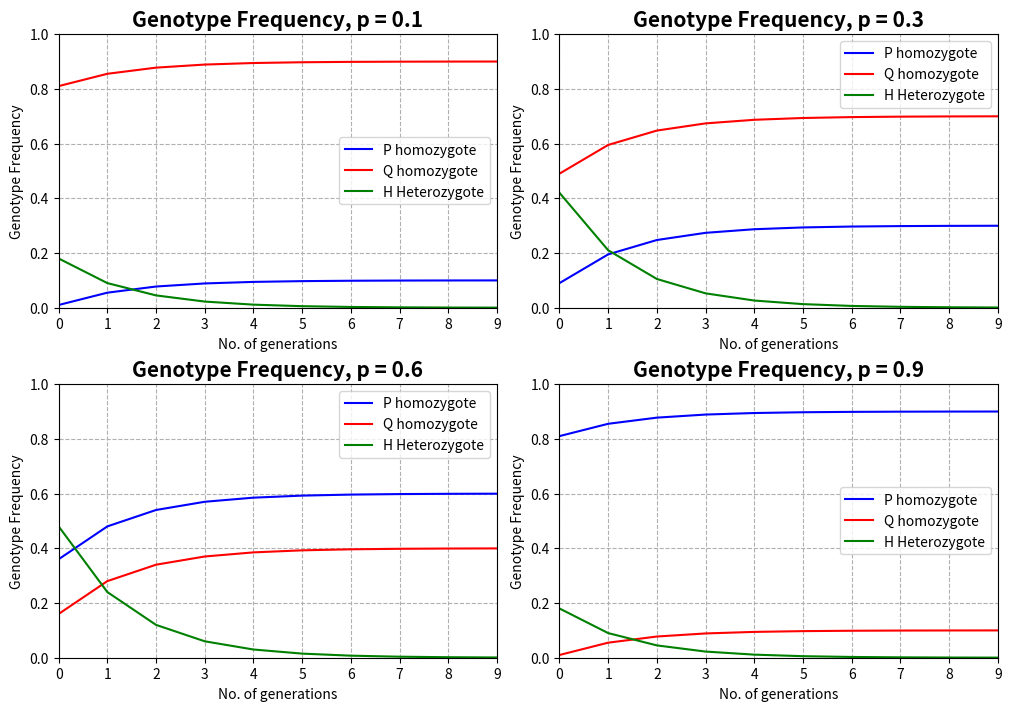
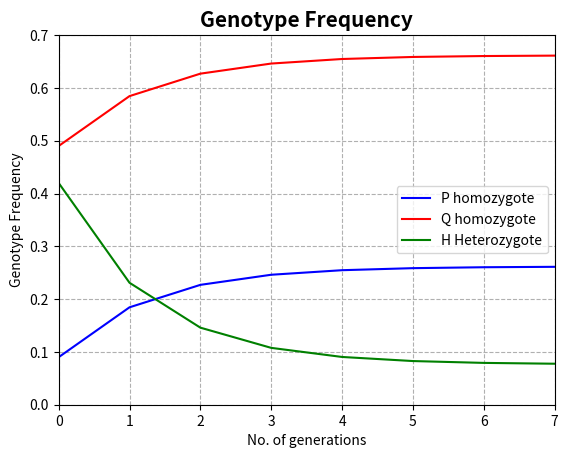
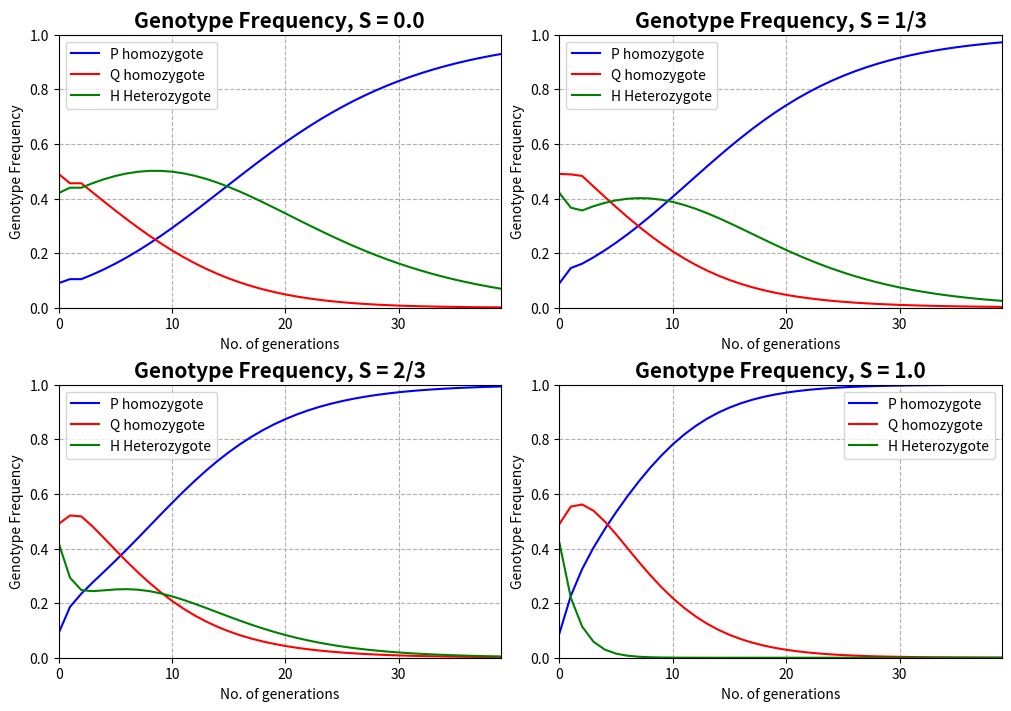
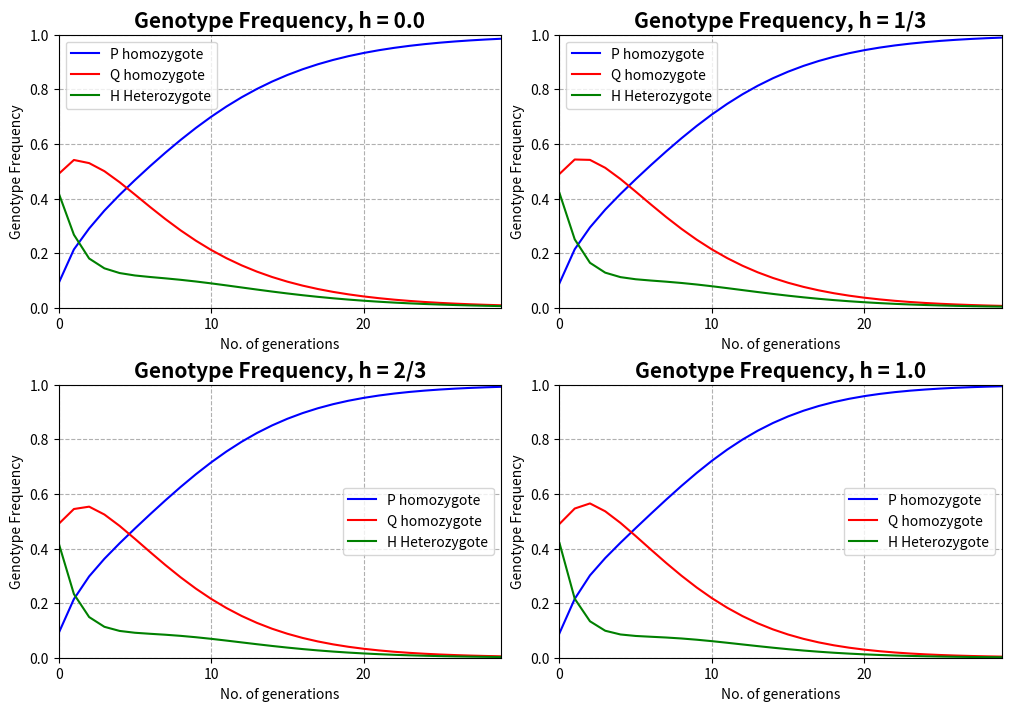
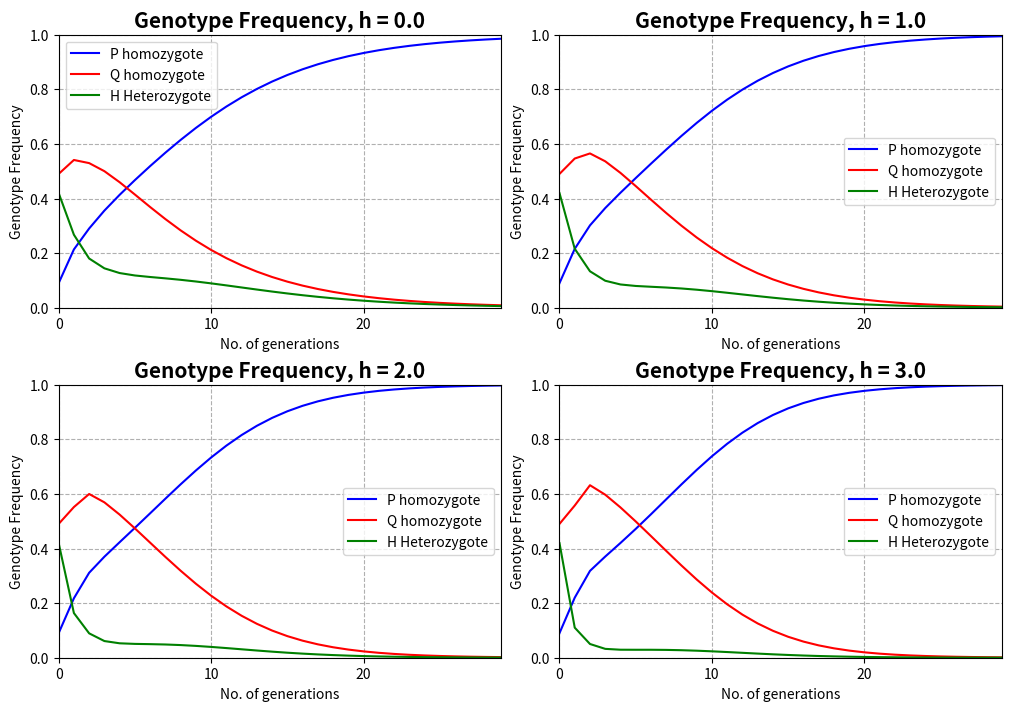
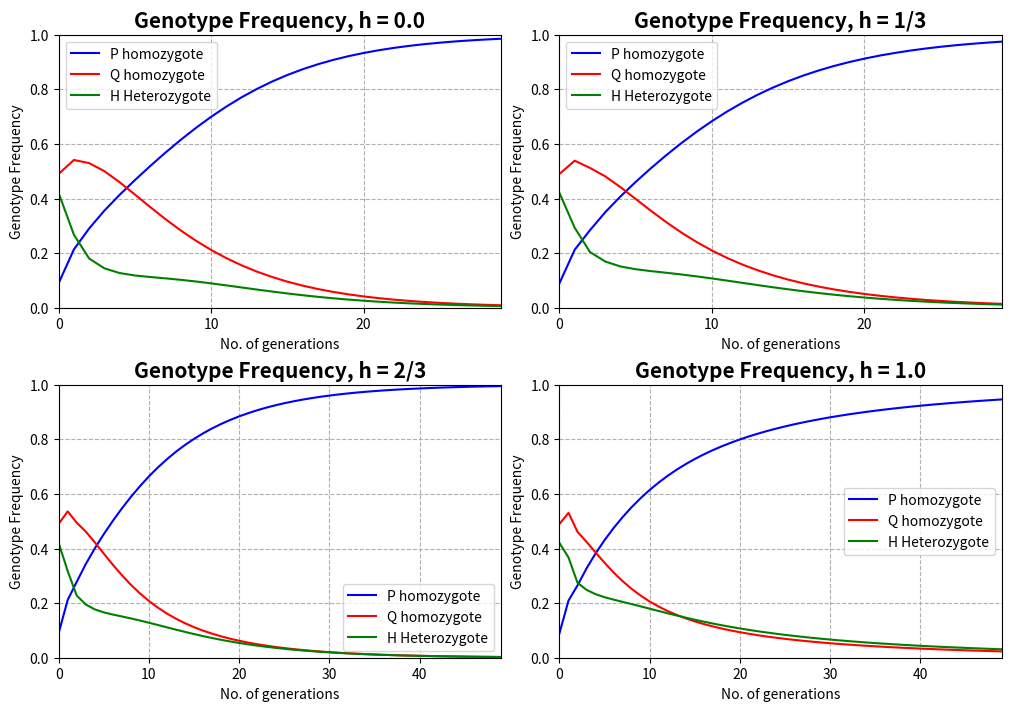
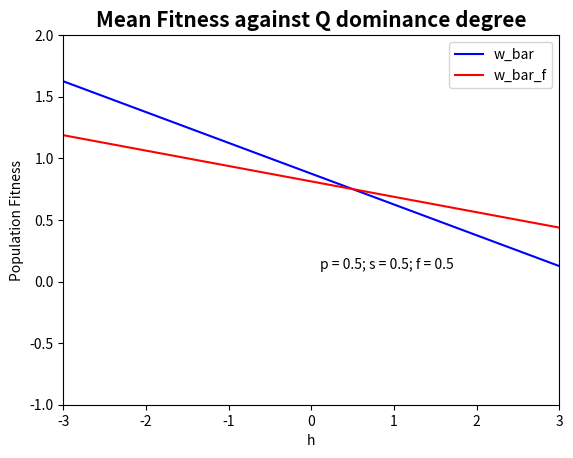
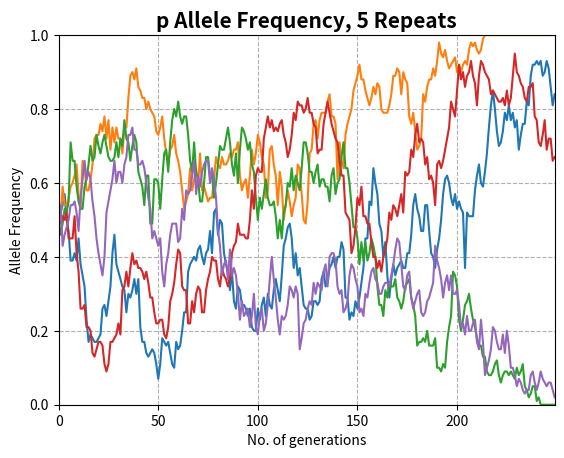

These charts were generated, in order, by the following Python code:
# Libraries
import numpy as np
import matplotlib.pyplot as plt
import random

# ========================================================================== #
# Deterministic function for self fertilization & natural selection
# ========================================================================== #

def det_self_fertilization_simulation(A1_frequency,A2_dominance_degree,
                                      selection_coefficient,self_fert_factor,
                                      no_of_generations):
    # Pointers
    p           = A1_frequency
    h           = A2_dominance_degree
    s           = selection_coefficient
    S           = self_fert_factor
    generations = range(no_of_generations)
    
    # Arithmetic parameters
    q = 1-p
    f = S         # Assuming all inbreeding is self fertilization 
    T = 1-S
    
    # Hardy-Weinberg genotype frequencies
    P0 = p**2
    Q0 = q**2
    H0 = 2*p*q
    
    #Creating lists for parameters + H-W check
    p_list, q_list, P1_list, Q1_list, H1_list, hwcheck = [],[],[],[],[],[]
    p_list.append(p)
    q_list.append(q)
    P1_list.append(P0)
    Q1_list.append(Q0)
    H1_list.append(H0) 
    # Natural selection parameters with regard to self fertilization
    w_11     = 1.0
    w_12     = 1-(h*s)
    w_22     = 1-s
    w_bar    = ((p**2*w_11)+(2*p*q*w_12)+(q**2*w_22))
    w_bar_f  = w_bar + f*p*q*(w_11+w_22-2*w_12)
    
    # Accounting for self fertilization 
    P1 = ((T*p**2+S*(P0+(0.25*H0)))*w_11)/w_bar_f
    Q1 = ((T*q**2+S*(Q0+(0.25*H0)))*w_22)/w_bar_f
    H1 = ((2*T*p*q+0.5*S*H0)*w_12)/w_bar_f
    P1_list.append(P1)
    Q1_list.append(Q1)
    H1_list.append(H1) 

    
    # Loop over generations
    for generation in generations:      
        # Creating new genotype frequencies and saving them, 
        # this time they depend on their previous value.
        P1 = ((T*p**2+S*(P1+(0.25*H1)))*w_11)/w_bar_f
        Q1 = ((T*q**2+S*(Q1+(0.25*H1)))*w_22)/w_bar_f
        H1 = ((2*T*p*q+0.5*S*H1)*w_12)/w_bar_f
        checksum = P1+H1+Q1
        P1 = P1/checksum
        Q1 = Q1/checksum
        H1 = H1/checksum
        p  = P1 + 0.5*H1
        q  = 1-p
        p_list.append(p)
        q_list.append(q)
        P1_list.append(P1)
        Q1_list.append(Q1)
        H1_list.append(H1)
        hwcheck.append(P1+H1+Q1)
        
    return P1_list, Q1_list, H1_list, p_list, q_list, hwcheck, generations

# Selfing only, varying p

P1_list, Q1_list, H1_list, p_list, q_list, hwcheck, generations = det_self_fertilization_simulation(
        A1_frequency          = 0.1,
        A2_dominance_degree   = 0.0,
        selection_coefficient = 0.0,
        self_fert_factor      = 1.0,
        no_of_generations     = 10)

# Plot
fig, ax = plt.subplots(2,2, figsize=(10,7), constrained_layout=True)
ax[0,0].plot(generations, P1_list[:-2], label = 'P homozygote', color = 'blue')
ax[0,0].plot(generations, Q1_list[:-2], label = 'Q homozygote', color = 'red')
ax[0,0].plot(generations, H1_list[:-2], label = 'H Heterozygote', color = 'green')
ax[0,0].set_title('Genotype Frequency, p = 0.1' , fontdict = {'fontsize': 15, 'fontweight' : 600})
ax[0,0].set_xlabel('No. of generations' , fontdict = {'fontsize': 10, 'fontweight' : 400})
ax[0,0].set_ylabel('Genotype Frequency', fontdict = {'fontsize': 10, 'fontweight' : 400})
ax[0,0].set_ylim([0,1.0])
ax[0,0].set_xlim([0,generations[-1]])
ax[0,0].grid(axis='y', linestyle= '--')
ax[0,0].grid(axis='x', linestyle= '--')
ax[0,0].set_xticks(generations[::1])
ax[0,0].legend()

P1_list, Q1_list, H1_list, p_list, q_list, hwcheck, generations = det_self_fertilization_simulation(
        A1_frequency          = 0.3,
        A2_dominance_degree   = 0.0,
        selection_coefficient = 0.0,
        self_fert_factor      = 1.0,
        no_of_generations     = 10)

# Plot
ax[0,1].plot(generations, P1_list[:-2], label = 'P homozygote', color = 'blue')
ax[0,1].plot(generations, Q1_list[:-2], label = 'Q homozygote', color = 'red')
ax[0,1].plot(generations, H1_list[:-2], label = 'H Heterozygote', color = 'green')
ax[0,1].set_title('Genotype Frequency, p = 0.3' , fontdict = {'fontsize': 15, 'fontweight' : 600})
ax[0,1].set_xlabel('No. of generations' , fontdict = {'fontsize': 10, 'fontweight' : 400})
ax[0,1].set_ylabel('Genotype Frequency', fontdict = {'fontsize': 10, 'fontweight' : 400})
ax[0,1].set_ylim([0,1.0])
ax[0,1].set_xlim([0,generations[-1]])
ax[0,1].grid(axis='y', linestyle= '--')
ax[0,1].grid(axis='x', linestyle= '--')
ax[0,1].set_xticks(generations[::1])
ax[0,1].legend()

P1_list, Q1_list, H1_list, p_list, q_list, hwcheck, generations = det_self_fertilization_simulation(
        A1_frequency          = 0.6,
        A2_dominance_degree   = 0.0,
        selection_coefficient = 0.0,
        self_fert_factor      = 1.0,
        no_of_generations     = 10)

# Plot
ax[1,0].plot(generations, P1_list[:-2], label = 'P homozygote', color = 'blue')
ax[1,0].plot(generations, Q1_list[:-2], label = 'Q homozygote', color = 'red')
ax[1,0].plot(generations, H1_list[:-2], label = 'H Heterozygote', color = 'green')
ax[1,0].set_title('Genotype Frequency, p = 0.6' , fontdict = {'fontsize': 15, 'fontweight' : 600})
ax[1,0].set_xlabel('No. of generations' , fontdict = {'fontsize': 10, 'fontweight' : 400})
ax[1,0].set_ylabel('Genotype Frequency', fontdict = {'fontsize': 10, 'fontweight' : 400})
ax[1,0].set_ylim([0,1.0])
ax[1,0].set_xlim([0,generations[-1]])
ax[1,0].grid(axis='y', linestyle= '--')
ax[1,0].grid(axis='x', linestyle= '--')
ax[1,0].set_xticks(generations[::1])
ax[1,0].legend()

P1_list, Q1_list, H1_list, p_list, q_list, hwcheck, generations = det_self_fertilization_simulation(
        A1_frequency          = 0.9,
        A2_dominance_degree   = 0.0,
        selection_coefficient = 0.0,
        self_fert_factor      = 1.0,
        no_of_generations     = 10)


# Plot
ax[1,1].plot(generations, P1_list[:-2], label = 'P homozygote', color = 'blue')
ax[1,1].plot(generations, Q1_list[:-2], label = 'Q homozygote', color = 'red')
ax[1,1].plot(generations, H1_list[:-2], label = 'H Heterozygote', color = 'green')
ax[1,1].set_title('Genotype Frequency, p = 0.9' , fontdict = {'fontsize': 15, 'fontweight' : 600})
ax[1,1].set_xlabel('No. of generations' , fontdict = {'fontsize': 10, 'fontweight' : 400})
ax[1,1].set_ylabel('Genotype Frequency', fontdict = {'fontsize': 10, 'fontweight' : 400})
ax[1,1].set_ylim([0,1.0])
ax[1,1].set_xlim([0,generations[-1]])
ax[1,1].grid(axis='y', linestyle= '--')
ax[1,1].grid(axis='x', linestyle= '--')
ax[1,1].set_xticks(generations[::1])
ax[1,1].legend()


plt.show()


# Recreating figure 8.11 from 'Genetics of Populations' by P.W. Hendrick, p. 460

P1_list, Q1_list, H1_list, p_list, q_list, hwcheck, generations = det_self_fertilization_simulation(
        A1_frequency          = 0.3,
        A2_dominance_degree   = 0.0,
        selection_coefficient = 0.0,
        self_fert_factor      = 0.9,
        no_of_generations     = 8)
# Plot
fig, ax = plt.subplots()
plt.plot(generations, P1_list[:-2], label = 'P homozygote', color = 'blue')
plt.plot(generations, Q1_list[:-2], label = 'Q homozygote', color = 'red')
plt.plot(generations, H1_list[:-2], label = 'H Heterozygote', color = 'green')
plt.title('Genotype Frequency' , fontdict = {'fontsize': 15, 'fontweight' : 600})
plt.xlabel('No. of generations' , fontdict = {'fontsize': 10, 'fontweight' : 400})
plt.ylabel('Genotype Frequency', fontdict = {'fontsize': 10, 'fontweight' : 400})
ax.set_ylim([0,0.7])
ax.set_xlim([0,generations[-1]])
ax.grid(axis='y', linestyle= '--')
ax.grid(axis='x', linestyle= '--')
ax.set_xticks(generations)
ax.legend()
plt.show()


# Varying S

P1_list, Q1_list, H1_list, p_list, q_list, hwcheck, generations = det_self_fertilization_simulation(
        A1_frequency          = 0.3,
        A2_dominance_degree   = 0.5,
        selection_coefficient = 0.2,
        self_fert_factor      = 0.0,
        no_of_generations     = 40)

# Plot
fig, ax = plt.subplots(2,2, figsize=(10,7), constrained_layout=True)
ax[0,0].plot(generations, P1_list[:-2], label = 'P homozygote', color = 'blue')
ax[0,0].plot(generations, Q1_list[:-2], label = 'Q homozygote', color = 'red')
ax[0,0].plot(generations, H1_list[:-2], label = 'H Heterozygote', color = 'green')
ax[0,0].set_title('Genotype Frequency, S = 0.0' , fontdict = {'fontsize': 15, 'fontweight' : 600})
ax[0,0].set_xlabel('No. of generations' , fontdict = {'fontsize': 10, 'fontweight' : 400})
ax[0,0].set_ylabel('Genotype Frequency', fontdict = {'fontsize': 10, 'fontweight' : 400})
ax[0,0].set_ylim([0,1.0])
ax[0,0].set_xlim([0,generations[-1]])
ax[0,0].grid(axis='y', linestyle= '--')
ax[0,0].grid(axis='x', linestyle= '--')
ax[0,0].set_xticks(generations[::10])
ax[0,0].legend()

P1_list, Q1_list, H1_list, p_list, q_list, hwcheck, generations = det_self_fertilization_simulation(
        A1_frequency          = 0.3,
        A2_dominance_degree   = 0.5,
        selection_coefficient = 0.2,
        self_fert_factor      = 0.333,
        no_of_generations     = 40)

# Plot
ax[0,1].plot(generations, P1_list[:-2], label = 'P homozygote', color = 'blue')
ax[0,1].plot(generations, Q1_list[:-2], label = 'Q homozygote', color = 'red')
ax[0,1].plot(generations, H1_list[:-2], label = 'H Heterozygote', color = 'green')
ax[0,1].set_title('Genotype Frequency, S = 1/3' , fontdict = {'fontsize': 15, 'fontweight' : 600})
ax[0,1].set_xlabel('No. of generations' , fontdict = {'fontsize': 10, 'fontweight' : 400})
ax[0,1].set_ylabel('Genotype Frequency', fontdict = {'fontsize': 10, 'fontweight' : 400})
ax[0,1].set_ylim([0,1.0])
ax[0,1].set_xlim([0,generations[-1]])
ax[0,1].grid(axis='y', linestyle= '--')
ax[0,1].grid(axis='x', linestyle= '--')
ax[0,1].set_xticks(generations[::10])
ax[0,1].legend()

P1_list, Q1_list, H1_list, p_list, q_list, hwcheck, generations = det_self_fertilization_simulation(
        A1_frequency          = 0.3,
        A2_dominance_degree   = 0.5,
        selection_coefficient = 0.2,
        self_fert_factor      = 0.666,
        no_of_generations     = 40)

# Plot
ax[1,0].plot(generations, P1_list[:-2], label = 'P homozygote', color = 'blue')
ax[1,0].plot(generations, Q1_list[:-2], label = 'Q homozygote', color = 'red')
ax[1,0].plot(generations, H1_list[:-2], label = 'H Heterozygote', color = 'green')
ax[1,0].set_title('Genotype Frequency, S = 2/3' , fontdict = {'fontsize': 15, 'fontweight' : 600})
ax[1,0].set_xlabel('No. of generations' , fontdict = {'fontsize': 10, 'fontweight' : 400})
ax[1,0].set_ylabel('Genotype Frequency', fontdict = {'fontsize': 10, 'fontweight' : 400})
ax[1,0].set_ylim([0,1.0])
ax[1,0].set_xlim([0,generations[-1]])
ax[1,0].grid(axis='y', linestyle= '--')
ax[1,0].grid(axis='x', linestyle= '--')
ax[1,0].set_xticks(generations[::10])
ax[1,0].legend()

P1_list, Q1_list, H1_list, p_list, q_list, hwcheck, generations = det_self_fertilization_simulation(
        A1_frequency          = 0.3,
        A2_dominance_degree   = 0.5,
        selection_coefficient = 0.2,
        self_fert_factor      = 1.0,
        no_of_generations     = 40)


# Plot
ax[1,1].plot(generations, P1_list[:-2], label = 'P homozygote', color = 'blue')
ax[1,1].plot(generations, Q1_list[:-2], label = 'Q homozygote', color = 'red')
ax[1,1].plot(generations, H1_list[:-2], label = 'H Heterozygote', color = 'green')
ax[1,1].set_title('Genotype Frequency, S = 1.0' , fontdict = {'fontsize': 15, 'fontweight' : 600})
ax[1,1].set_xlabel('No. of generations' , fontdict = {'fontsize': 10, 'fontweight' : 400})
ax[1,1].set_ylabel('Genotype Frequency', fontdict = {'fontsize': 10, 'fontweight' : 400})
ax[1,1].set_ylim([0,1.0])
ax[1,1].set_xlim([0,generations[-1]])
ax[1,1].grid(axis='y', linestyle= '--')
ax[1,1].grid(axis='x', linestyle= '--')
ax[1,1].set_xticks(generations[::10])
ax[1,1].legend()


plt.show()

# Partial & complete dominance, 0<=h<=1

P1_list, Q1_list, H1_list, p_list, q_list, hwcheck, generations = det_self_fertilization_simulation(
        A1_frequency          = 0.3,
        A2_dominance_degree   = 0.0,
        selection_coefficient = 0.2,
        self_fert_factor      = 0.9,
        no_of_generations     = 30)

# Plot
fig, ax = plt.subplots(2,2, figsize=(10,7), constrained_layout=True)
ax[0,0].plot(generations, P1_list[:-2], label = 'P homozygote', color = 'blue')
ax[0,0].plot(generations, Q1_list[:-2], label = 'Q homozygote', color = 'red')
ax[0,0].plot(generations, H1_list[:-2], label = 'H Heterozygote', color = 'green')
ax[0,0].set_title('Genotype Frequency, h = 0.0' , fontdict = {'fontsize': 15, 'fontweight' : 600})
ax[0,0].set_xlabel('No. of generations' , fontdict = {'fontsize': 10, 'fontweight' : 400})
ax[0,0].set_ylabel('Genotype Frequency', fontdict = {'fontsize': 10, 'fontweight' : 400})
ax[0,0].set_ylim([0,1.0])
ax[0,0].set_xlim([0,generations[-1]])
ax[0,0].grid(axis='y', linestyle= '--')
ax[0,0].grid(axis='x', linestyle= '--')
ax[0,0].set_xticks(generations[::10])
ax[0,0].legend()

P1_list, Q1_list, H1_list, p_list, q_list, hwcheck, generations = det_self_fertilization_simulation(
        A1_frequency          = 0.3,
        A2_dominance_degree   = 0.333,
        selection_coefficient = 0.2,
        self_fert_factor      = 0.9,
        no_of_generations     = 30)

# Plot
ax[0,1].plot(generations, P1_list[:-2], label = 'P homozygote', color = 'blue')
ax[0,1].plot(generations, Q1_list[:-2], label = 'Q homozygote', color = 'red')
ax[0,1].plot(generations, H1_list[:-2], label = 'H Heterozygote', color = 'green')
ax[0,1].set_title('Genotype Frequency, h = 1/3' , fontdict = {'fontsize': 15, 'fontweight' : 600})
ax[0,1].set_xlabel('No. of generations' , fontdict = {'fontsize': 10, 'fontweight' : 400})
ax[0,1].set_ylabel('Genotype Frequency', fontdict = {'fontsize': 10, 'fontweight' : 400})
ax[0,1].set_ylim([0,1.0])
ax[0,1].set_xlim([0,generations[-1]])
ax[0,1].grid(axis='y', linestyle= '--')
ax[0,1].grid(axis='x', linestyle= '--')
ax[0,1].set_xticks(generations[::10])
ax[0,1].legend()

P1_list, Q1_list, H1_list, p_list, q_list, hwcheck, generations = det_self_fertilization_simulation(
        A1_frequency          = 0.3,
        A2_dominance_degree   = 0.666,
        selection_coefficient = 0.2,
        self_fert_factor      = 0.9,
        no_of_generations     = 30)

# Plot
ax[1,0].plot(generations, P1_list[:-2], label = 'P homozygote', color = 'blue')
ax[1,0].plot(generations, Q1_list[:-2], label = 'Q homozygote', color = 'red')
ax[1,0].plot(generations, H1_list[:-2], label = 'H Heterozygote', color = 'green')
ax[1,0].set_title('Genotype Frequency, h = 2/3' , fontdict = {'fontsize': 15, 'fontweight' : 600})
ax[1,0].set_xlabel('No. of generations' , fontdict = {'fontsize': 10, 'fontweight' : 400})
ax[1,0].set_ylabel('Genotype Frequency', fontdict = {'fontsize': 10, 'fontweight' : 400})
ax[1,0].set_ylim([0,1.0])
ax[1,0].set_xlim([0,generations[-1]])
ax[1,0].grid(axis='y', linestyle= '--')
ax[1,0].grid(axis='x', linestyle= '--')
ax[1,0].set_xticks(generations[::10])
ax[1,0].legend()

P1_list, Q1_list, H1_list, p_list, q_list, hwcheck, generations = det_self_fertilization_simulation(
        A1_frequency          = 0.3,
        A2_dominance_degree   = 1.0,
        selection_coefficient = 0.2,
        self_fert_factor      = 0.9,
        no_of_generations     = 30)


# Plot
ax[1,1].plot(generations, P1_list[:-2], label = 'P homozygote', color = 'blue')
ax[1,1].plot(generations, Q1_list[:-2], label = 'Q homozygote', color = 'red')
ax[1,1].plot(generations, H1_list[:-2], label = 'H Heterozygote', color = 'green')
ax[1,1].set_title('Genotype Frequency, h = 1.0' , fontdict = {'fontsize': 15, 'fontweight' : 600})
ax[1,1].set_xlabel('No. of generations' , fontdict = {'fontsize': 10, 'fontweight' : 400})
ax[1,1].set_ylabel('Genotype Frequency', fontdict = {'fontsize': 10, 'fontweight' : 400})
ax[1,1].set_ylim([0,1.0])
ax[1,1].set_xlim([0,generations[-1]])
ax[1,1].grid(axis='y', linestyle= '--')
ax[1,1].grid(axis='x', linestyle= '--')
ax[1,1].set_xticks(generations[::10])
ax[1,1].legend()


plt.show()


# Underdominance h>0

P1_list, Q1_list, H1_list, p_list, q_list, hwcheck, generations = det_self_fertilization_simulation(
        A1_frequency          = 0.3,
        A2_dominance_degree   = 0.0,
        selection_coefficient = 0.2,
        self_fert_factor      = 0.9,
        no_of_generations     = 30)

# Plot
fig, ax = plt.subplots(2,2, figsize=(10,7), constrained_layout=True)
ax[0,0].plot(generations, P1_list[:-2], label = 'P homozygote', color = 'blue')
ax[0,0].plot(generations, Q1_list[:-2], label = 'Q homozygote', color = 'red')
ax[0,0].plot(generations, H1_list[:-2], label = 'H Heterozygote', color = 'green')
ax[0,0].set_title('Genotype Frequency, h = 0.0' , fontdict = {'fontsize': 15, 'fontweight' : 600})
ax[0,0].set_xlabel('No. of generations' , fontdict = {'fontsize': 10, 'fontweight' : 400})
ax[0,0].set_ylabel('Genotype Frequency', fontdict = {'fontsize': 10, 'fontweight' : 400})
ax[0,0].set_ylim([0,1.0])
ax[0,0].set_xlim([0,generations[-1]])
ax[0,0].grid(axis='y', linestyle= '--')
ax[0,0].grid(axis='x', linestyle= '--')
ax[0,0].set_xticks(generations[::10])
ax[0,0].legend()

P1_list, Q1_list, H1_list, p_list, q_list, hwcheck, generations = det_self_fertilization_simulation(
        A1_frequency          = 0.3,
        A2_dominance_degree   = 1.0,
        selection_coefficient = 0.2,
        self_fert_factor      = 0.9,
        no_of_generations     = 30)

# Plot
ax[0,1].plot(generations, P1_list[:-2], label = 'P homozygote', color = 'blue')
ax[0,1].plot(generations, Q1_list[:-2], label = 'Q homozygote', color = 'red')
ax[0,1].plot(generations, H1_list[:-2], label = 'H Heterozygote', color = 'green')
ax[0,1].set_title('Genotype Frequency, h = 1.0' , fontdict = {'fontsize': 15, 'fontweight' : 600})
ax[0,1].set_xlabel('No. of generations' , fontdict = {'fontsize': 10, 'fontweight' : 400})
ax[0,1].set_ylabel('Genotype Frequency', fontdict = {'fontsize': 10, 'fontweight' : 400})
ax[0,1].set_ylim([0,1.0])
ax[0,1].set_xlim([0,generations[-1]])
ax[0,1].grid(axis='y', linestyle= '--')
ax[0,1].grid(axis='x', linestyle= '--')
ax[0,1].set_xticks(generations[::10])
ax[0,1].legend()

P1_list, Q1_list, H1_list, p_list, q_list, hwcheck, generations = det_self_fertilization_simulation(
        A1_frequency          = 0.3,
        A2_dominance_degree   = 2.0,
        selection_coefficient = 0.2,
        self_fert_factor      = 0.9,
        no_of_generations     = 30)

# Plot
ax[1,0].plot(generations, P1_list[:-2], label = 'P homozygote', color = 'blue')
ax[1,0].plot(generations, Q1_list[:-2], label = 'Q homozygote', color = 'red')
ax[1,0].plot(generations, H1_list[:-2], label = 'H Heterozygote', color = 'green')
ax[1,0].set_title('Genotype Frequency, h = 2.0' , fontdict = {'fontsize': 15, 'fontweight' : 600})
ax[1,0].set_xlabel('No. of generations' , fontdict = {'fontsize': 10, 'fontweight' : 400})
ax[1,0].set_ylabel('Genotype Frequency', fontdict = {'fontsize': 10, 'fontweight' : 400})
ax[1,0].set_ylim([0,1.0])
ax[1,0].set_xlim([0,generations[-1]])
ax[1,0].grid(axis='y', linestyle= '--')
ax[1,0].grid(axis='x', linestyle= '--')
ax[1,0].set_xticks(generations[::10])
ax[1,0].legend()

P1_list, Q1_list, H1_list, p_list, q_list, hwcheck, generations = det_self_fertilization_simulation(
        A1_frequency          = 0.3,
        A2_dominance_degree   = 3.0,
        selection_coefficient = 0.2,
        self_fert_factor      = 0.9,
        no_of_generations     = 30)


# Plot
ax[1,1].plot(generations, P1_list[:-2], label = 'P homozygote', color = 'blue')
ax[1,1].plot(generations, Q1_list[:-2], label = 'Q homozygote', color = 'red')
ax[1,1].plot(generations, H1_list[:-2], label = 'H Heterozygote', color = 'green')
ax[1,1].set_title('Genotype Frequency, h = 3.0' , fontdict = {'fontsize': 15, 'fontweight' : 600})
ax[1,1].set_xlabel('No. of generations' , fontdict = {'fontsize': 10, 'fontweight' : 400})
ax[1,1].set_ylabel('Genotype Frequency', fontdict = {'fontsize': 10, 'fontweight' : 400})
ax[1,1].set_ylim([0,1.0])
ax[1,1].set_xlim([0,generations[-1]])
ax[1,1].grid(axis='y', linestyle= '--')
ax[1,1].grid(axis='x', linestyle= '--')
ax[1,1].set_xticks(generations[::10])
ax[1,1].legend()


plt.show()


# Overdominance h<0

P1_list, Q1_list, H1_list, p_list, q_list, hwcheck, generations = det_self_fertilization_simulation(
        A1_frequency          = 0.3,
        A2_dominance_degree   = 0.0,
        selection_coefficient = 0.2,
        self_fert_factor      = 0.9,
        no_of_generations     = 30)

# Plot
fig, ax = plt.subplots(2,2, figsize=(10,7), constrained_layout=True)
ax[0,0].plot(generations, P1_list[:-2], label = 'P homozygote', color = 'blue')
ax[0,0].plot(generations, Q1_list[:-2], label = 'Q homozygote', color = 'red')
ax[0,0].plot(generations, H1_list[:-2], label = 'H Heterozygote', color = 'green')
ax[0,0].set_title('Genotype Frequency, h = 0.0' , fontdict = {'fontsize': 15, 'fontweight' : 600})
ax[0,0].set_xlabel('No. of generations' , fontdict = {'fontsize': 10, 'fontweight' : 400})
ax[0,0].set_ylabel('Genotype Frequency', fontdict = {'fontsize': 10, 'fontweight' : 400})
ax[0,0].set_ylim([0,1.0])
ax[0,0].set_xlim([0,generations[-1]])
ax[0,0].grid(axis='y', linestyle= '--')
ax[0,0].grid(axis='x', linestyle= '--')
ax[0,0].set_xticks(generations[::10])
ax[0,0].legend()

P1_list, Q1_list, H1_list, p_list, q_list, hwcheck, generations = det_self_fertilization_simulation(
        A1_frequency          = 0.3,
        A2_dominance_degree   = -0.5,
        selection_coefficient = 0.2,
        self_fert_factor      = 0.9,
        no_of_generations     = 30)

# Plot
ax[0,1].plot(generations, P1_list[:-2], label = 'P homozygote', color = 'blue')
ax[0,1].plot(generations, Q1_list[:-2], label = 'Q homozygote', color = 'red')
ax[0,1].plot(generations, H1_list[:-2], label = 'H Heterozygote', color = 'green')
ax[0,1].set_title('Genotype Frequency, h = 1/3' , fontdict = {'fontsize': 15, 'fontweight' : 600})
ax[0,1].set_xlabel('No. of generations' , fontdict = {'fontsize': 10, 'fontweight' : 400})
ax[0,1].set_ylabel('Genotype Frequency', fontdict = {'fontsize': 10, 'fontweight' : 400})
ax[0,1].set_ylim([0,1.0])
ax[0,1].set_xlim([0,generations[-1]])
ax[0,1].grid(axis='y', linestyle= '--')
ax[0,1].grid(axis='x', linestyle= '--')
ax[0,1].set_xticks(generations[::10])
ax[0,1].legend()

P1_list, Q1_list, H1_list, p_list, q_list, hwcheck, generations = det_self_fertilization_simulation(
        A1_frequency          = 0.3,
        A2_dominance_degree   = -1.0,
        selection_coefficient = 0.2,
        self_fert_factor      = 0.9,
        no_of_generations     = 50)

# Plot
ax[1,0].plot(generations, P1_list[:-2], label = 'P homozygote', color = 'blue')
ax[1,0].plot(generations, Q1_list[:-2], label = 'Q homozygote', color = 'red')
ax[1,0].plot(generations, H1_list[:-2], label = 'H Heterozygote', color = 'green')
ax[1,0].set_title('Genotype Frequency, h = 2/3' , fontdict = {'fontsize': 15, 'fontweight' : 600})
ax[1,0].set_xlabel('No. of generations' , fontdict = {'fontsize': 10, 'fontweight' : 400})
ax[1,0].set_ylabel('Genotype Frequency', fontdict = {'fontsize': 10, 'fontweight' : 400})
ax[1,0].set_ylim([0,1.0])
ax[1,0].set_xlim([0,generations[-1]])
ax[1,0].grid(axis='y', linestyle= '--')
ax[1,0].grid(axis='x', linestyle= '--')
ax[1,0].set_xticks(generations[::10])
ax[1,0].legend()

P1_list, Q1_list, H1_list, p_list, q_list, hwcheck, generations = det_self_fertilization_simulation(
        A1_frequency          = 0.3,
        A2_dominance_degree   = -2.0,
        selection_coefficient = 0.2,
        self_fert_factor      = 0.9,
        no_of_generations     = 50)


# Plot
ax[1,1].plot(generations, P1_list[:-2], label = 'P homozygote', color = 'blue')
ax[1,1].plot(generations, Q1_list[:-2], label = 'Q homozygote', color = 'red')
ax[1,1].plot(generations, H1_list[:-2], label = 'H Heterozygote', color = 'green')
ax[1,1].set_title('Genotype Frequency, h = 1.0' , fontdict = {'fontsize': 15, 'fontweight' : 600})
ax[1,1].set_xlabel('No. of generations' , fontdict = {'fontsize': 10, 'fontweight' : 400})
ax[1,1].set_ylabel('Genotype Frequency', fontdict = {'fontsize': 10, 'fontweight' : 400})
ax[1,1].set_ylim([0,1.0])
ax[1,1].set_xlim([0,generations[-1]])
ax[1,1].grid(axis='y', linestyle= '--')
ax[1,1].grid(axis='x', linestyle= '--')
ax[1,1].set_xticks(generations[::10])
ax[1,1].legend()


plt.show()


# Plotting w_bar and w_bar_f for h 


import numpy as np
import matplotlib.pyplot as plt


# Parameters
p = 0.5
q = 1 - p
s = 0.5
f = 0.5

# Create lists for plot
w_bar_list   = []
w_bar_f_list = []
hh = np.linspace(-3.0, 3.0, 10000)

for h in hh:
    w_11     = 1.0
    w_12     = 1-(h*s)
    w_22     = 1-s
    w_bar    = ((p**2*w_11)+(2*p*q*w_12)+(q**2*w_22))
    w_bar_f  = w_bar + f*p*q*(w_11+w_22-2*w_12)
    w_bar_list.append(w_bar)
    w_bar_f_list.append(w_bar_f)

# Plot:
fig, ax = plt.subplots()
plt.plot(hh, w_bar_list,label = 'w_bar', color = 'blue')
plt.plot(hh, w_bar_f_list, label = 'w_bar_f', color = 'red')
plt.title('Mean Fitness against Q dominance degree' , fontdict = {'fontsize': 15, 'fontweight' : 600})
plt.xlabel('h')
plt.ylabel('Population Fitness')
ax.set_ylim([-1,2])
ax.set_xlim([-3,3])
ax.set_axisbelow(True)
ax.legend()
textbox = 'p = '+str(p)+'; s = '+str(s)+'; f = '+str(f)
ax.text(0.1, 0.1, textbox)
plt.show()

# ========================================================================== #
# Random function for self fertilization & natural selection
# ========================================================================== #

## Buggy mess that needs to be fixed today
def rand_self_fertilization_simulation(A1_frequency,A2_dominance_degree,
                                  selection_coefficient,self_fert_factor,
                                  population_size,no_of_generations):
    # Pointers
    p           = A1_frequency
    h           = A2_dominance_degree
    s           = selection_coefficient
    S           = self_fert_factor
    N           = population_size
    generations = range(no_of_generations)
    
    # Arithmetic parameters
    q = 1-p
    f = S
    T = 1-S
    
    # Hardy-Weinberg genotype frequencies
    P0 = p**2
    Q0 = q**2
    H0 = 2*p*q
    
    # Natural selection parameters with regard to self fertilization
    w_11     = 1.0
    w_12     = 1-h*s
    w_22     = 1-s
    w_bar    = ((p**2*w_11)+(2*p*q*w_12)+(q**2*w_22))
    w_bar_f  = w_bar + f*p*q*(w_11+w_22-2*w_12)
    
    # Accounting for self fertilization 
    P1 = ((T*p**2+S*(P0+(0.25*H0)))*w_11)/w_bar
    Q1 = ((T*q**2+S*(Q0+(0.25*H0)))*w_22)/w_bar
    H1 = ((2*T*p*q+0.5*S*H0)*w_22)/w_bar
    
    #Creating lists for parameters
    p_list, q_list, P1_list, Q1_list, H1_list, hwcheck = [],[],[],[],[],[]
    p_list.append(p)
    q_list.append(q)
    P1_list.append(P1)
    Q1_list.append(Q1)
    H1_list.append(H1)
    hwcheck.append(P1+H1+Q1)
    
    # Loop over generations, pick random gametes each generation, 
    # calculate new frequencies. 
    for generation in generations:
         p_copies = 0
         q_copies = 0
         for gamete in range(2*N):
             if random.random() < p:
                 p_copies += 1
             else:
                 q_copies += 1 
                
        # Creating new allele frequencies and saving them
         p = p_copies/(2*N)
         q = 1-p
         p_list.append(p)
         q_list.append(q)
             
        # Creating new genotype frequencies and saving them, 
        # this time depends on their previous value.
         P1 = ((T*p**2+S*(P1+(0.25*H1)))*w_11)/w_bar_f
         Q1 = ((T*q**2+S*(Q1+(0.25*H1)))*w_22)/w_bar_f
         H1 = ((2*T*p*q+0.5*S*H1)*w_22)/w_bar_f
         checksum = P1+H1+Q1
         P1 = P1/checksum
         Q1 = Q1/checksum
         H1 = H1/checksum
         P1_list.append(P1)
         Q1_list.append(Q1)
         H1_list.append(H1)
         hwcheck.append(P1+H1+Q1)
        
    return P1_list, Q1_list, H1_list, p_list, q_list, hwcheck, generations

# Plotting multiple repeats of p in random drift with 100% inbreeding, no selection
fig, ax = plt.subplots()
repeats = range(5)
for repeat in repeats:
    P1_list, Q1_list, H1_list, p_list, q_list, hwcheck, generations = rand_self_fertilization_simulation(
        A1_frequency          = 0.5,
        A2_dominance_degree   = 0.0,
        selection_coefficient = 0.0,
        self_fert_factor      = 0.0,
        population_size       = 50,
        no_of_generations     = 250)
    
    plt.plot(generations, p_list[:-1])
    
plt.title('p Allele Frequency, '+str(len(repeats))+' Repeats' , fontdict = {'fontsize': 15, 'fontweight' : 600})
plt.xlabel('No. of generations')
plt.ylabel('Allele Frequency')
ax.set_ylim([0,1])
ax.set_xlim([0,generations[-1]])
ax.grid(axis='y', linestyle= '--')
ax.grid(axis='x', linestyle= '--')
ax.set_xticks(generations[::50])
plt.show()
